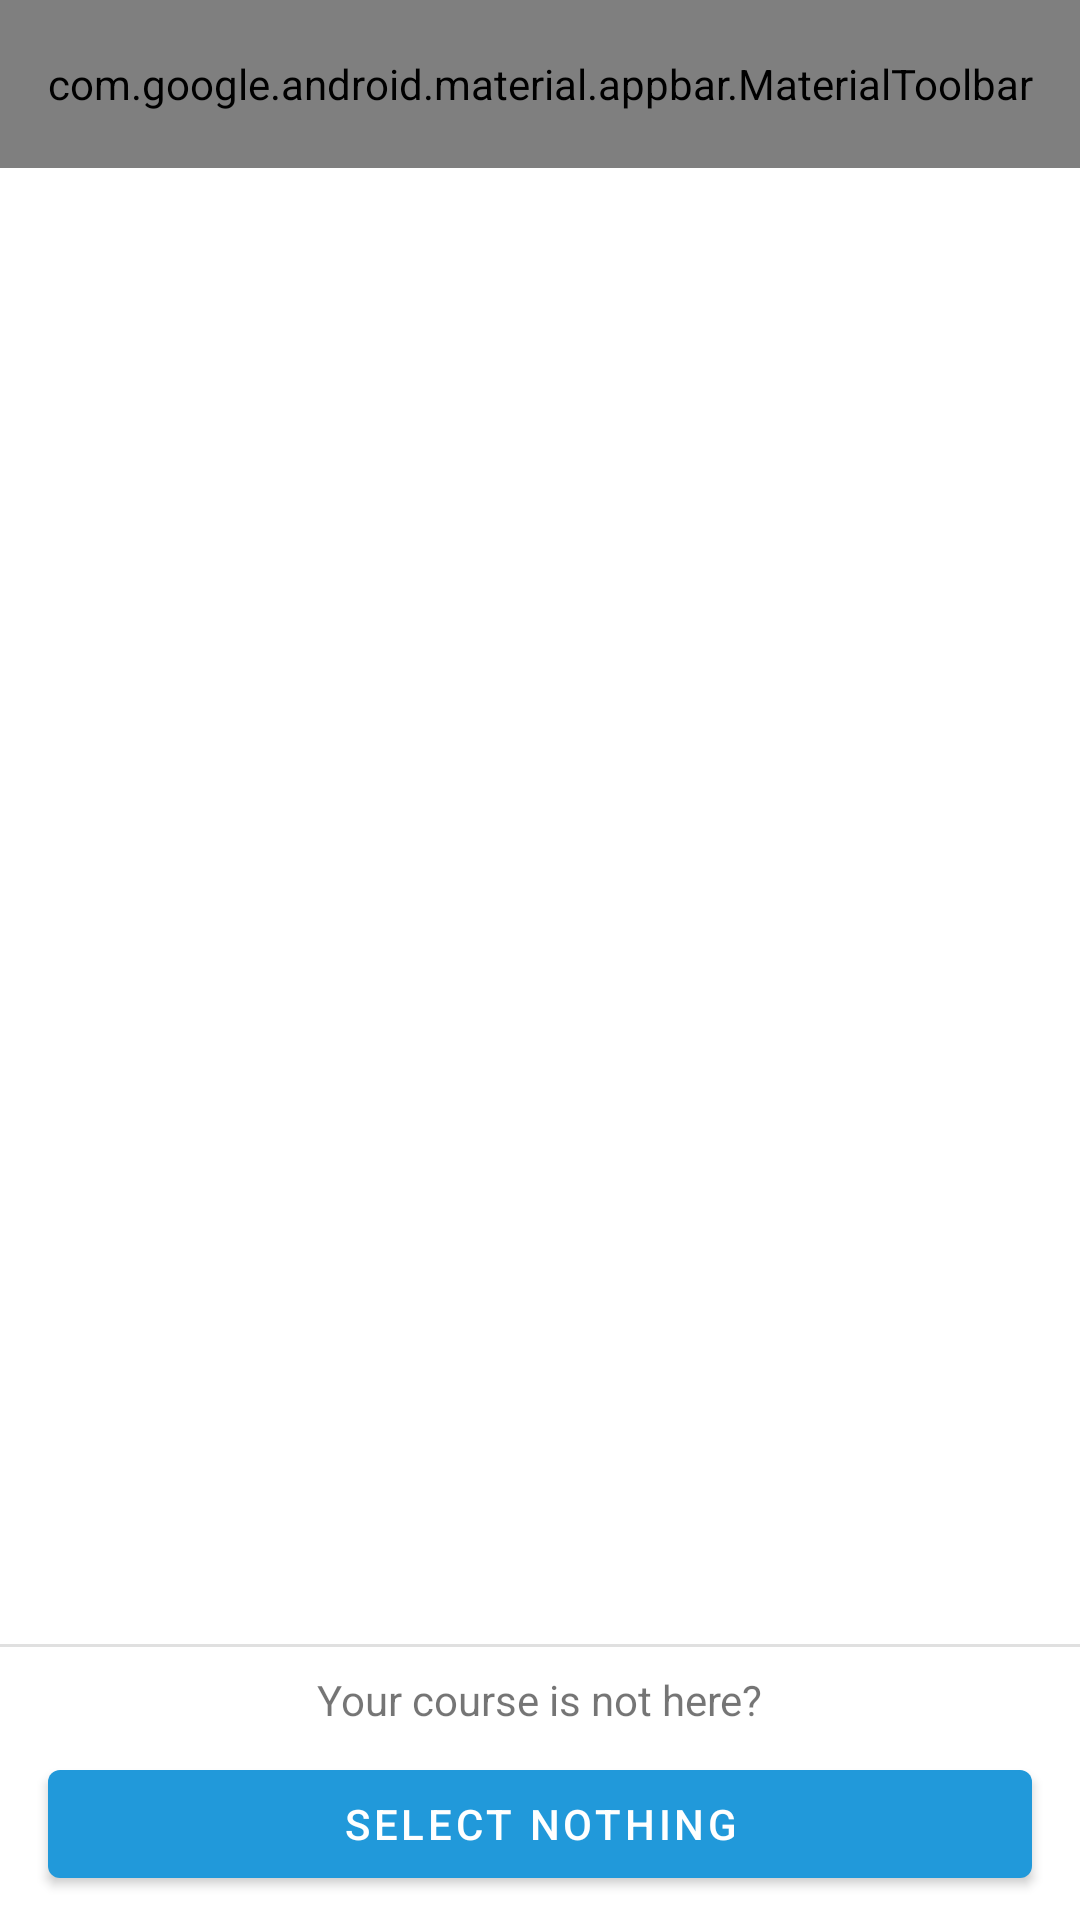

Layout XML and referenced resources for this Android screen:
<!-- AndroidManifest.xml: application theme Theme.ItisTimetable -->
<!-- res/layout/fragment_selectable_varied_subjects.xml -->
<?xml version="1.0" encoding="utf-8"?>
<androidx.constraintlayout.widget.ConstraintLayout xmlns:android="http://schemas.android.com/apk/res/android"
    xmlns:app="http://schemas.android.com/apk/res-auto"
    xmlns:tools="http://schemas.android.com/tools"
    android:layout_width="match_parent"
    android:layout_height="match_parent">

    <com.google.android.material.appbar.AppBarLayout
        android:id="@+id/toolbar_container"
        android:layout_width="match_parent"
        android:layout_height="wrap_content"
        app:layout_constraintTop_toTopOf="parent">

        <com.google.android.material.appbar.MaterialToolbar
            android:id="@+id/toolbar"
            android:layout_width="match_parent"
            android:layout_height="?attr/actionBarSize"
            android:background="?attr/colorSurface"
            app:menu="@menu/fragment_selectable_varied_subjects_toolbar_menu"
            app:titleTextColor="@color/primary"
            tools:title="Select your course" />
    </com.google.android.material.appbar.AppBarLayout>

    <androidx.recyclerview.widget.RecyclerView
        android:id="@+id/selectable_subjects_recycler"
        android:layout_width="0dp"
        android:layout_height="0dp"
        app:layout_constraintBottom_toTopOf="@+id/bottom_action_block_divider"
        app:layout_constraintEnd_toEndOf="parent"
        app:layout_constraintStart_toStartOf="parent"
        app:layout_constraintTop_toBottomOf="@id/toolbar_container"
        tools:listitem="@layout/list_item_selectable_varied_subject" />

    <com.google.android.material.divider.MaterialDivider
        android:layout_marginBottom="8dp"
        android:id="@+id/bottom_action_block_divider"
        android:layout_width="match_parent"
        android:layout_height="wrap_content"
        app:layout_constraintBottom_toTopOf="@+id/select_nothing_hint" />

    <TextView
        android:layout_marginBottom="8dp"
        android:id="@+id/select_nothing_hint"
        android:layout_width="wrap_content"
        android:layout_height="wrap_content"
        android:text="@string/select_no_courses_hint"
        app:layout_constraintBottom_toTopOf="@+id/select_nothing_button"
        app:layout_constraintEnd_toEndOf="parent"
        app:layout_constraintStart_toStartOf="parent" />

    <com.google.android.material.button.MaterialButton
        android:id="@+id/select_nothing_button"
        android:layout_width="0dp"
        android:layout_height="wrap_content"
        android:layout_marginStart="16dp"
        android:layout_marginEnd="16dp"
        android:layout_marginBottom="8dp"
        android:text="@string/select_nothing_title"
        app:layout_constraintBottom_toBottomOf="parent"
        app:layout_constraintEnd_toEndOf="parent"
        app:layout_constraintStart_toStartOf="parent" />
</androidx.constraintlayout.widget.ConstraintLayout>
<!-- res/layout/list_item_selectable_varied_subject.xml (included above) -->
<?xml version="1.0" encoding="utf-8"?>
<androidx.constraintlayout.widget.ConstraintLayout xmlns:android="http://schemas.android.com/apk/res/android"
    xmlns:app="http://schemas.android.com/apk/res-auto"
    xmlns:tools="http://schemas.android.com/tools"
    android:layout_width="match_parent"
    android:layout_height="wrap_content"
    android:padding="16dp">

    <CheckBox
        android:id="@+id/check_box"
        android:layout_width="wrap_content"
        android:layout_height="wrap_content"
        android:minWidth="0dp"
        android:minHeight="0dp"
        app:layout_constraintBottom_toBottomOf="parent"
        app:layout_constraintStart_toStartOf="parent"
        app:layout_constraintTop_toTopOf="parent" />

    <TextView
        android:id="@+id/elective_subject_name"
        style="@style/TextAppearance.Material3.TitleMedium"
        android:layout_width="wrap_content"
        android:layout_height="wrap_content"
        android:layout_marginStart="16dp"
        tools:text="Introduction to artificial intelligence"
        app:layout_constraintBottom_toTopOf="@id/selectable_subject_info_container"
        app:layout_constraintStart_toEndOf="@id/check_box"
        app:layout_constraintTop_toTopOf="parent" />

    <LinearLayout
        android:id="@+id/selectable_subject_info_container"
        android:layout_width="wrap_content"
        android:layout_height="wrap_content"
        android:layout_marginStart="16dp"
        android:layout_marginTop="4dp"
        android:orientation="horizontal"
        app:layout_constraintBottom_toBottomOf="parent"
        app:layout_constraintStart_toEndOf="@+id/check_box"
        app:layout_constraintTop_toBottomOf="@+id/elective_subject_name">

        <TextView
            android:id="@+id/full_professor_name"
            android:layout_width="wrap_content"
            android:layout_height="wrap_content"
            tools:text="Talanov M.X." />

        <TextView
            android:id="@+id/type"
            android:layout_width="wrap_content"
            android:layout_height="wrap_content"
            android:layout_marginStart="8dp"
            tools:text="Practice," />

        <TextView
            android:id="@+id/room_number"
            android:layout_width="wrap_content"
            android:layout_height="wrap_content"
            android:layout_marginStart="8dp"
            tools:text="1306" />
    </LinearLayout>
</androidx.constraintlayout.widget.ConstraintLayout>
<!-- resources referenced by this layout -->
<resources>
  <color name="primary">#2199DA</color>
  <string name="select_no_courses_hint">Your course is not here?</string>
  <string name="select_nothing_title">Select nothing</string>
  <style name="Theme.ItisTimetable" parent="Theme.MaterialComponents.DayNight.NoActionBar">
          
          <item name="colorPrimary">@color/primary</item>
          <item name="colorPrimaryVariant">@color/primary</item>
          <item name="colorOnPrimary">@color/white</item>
          
          <item name="colorSecondary">@color/primary</item>
          <item name="colorSecondaryVariant">@color/background_light</item>
          <item name="colorOnSecondary">@color/black</item>
          
          <item name="android:statusBarColor">?attr/colorSurface</item>
  
          <item name="drawerArrowStyle">@style/NavigationArrowStyle</item>
  
          
          <item name="android:colorBackgroundFloating">@color/color_background_floating</item>
      </style>
  <color name="white">#FFFFFFFF</color>
  <color name="background_light">#D8F0FF</color>
  <color name="black">#FF000000</color>
  <style name="NavigationArrowStyle" parent="Widget.AppCompat.DrawerArrowToggle">
          <item name="color">@color/primary</item>
      </style>
  <color name="color_background_floating">@color/gray_lighter</color>
  <color name="gray_lighter">#F1F1F1</color>
</resources>
